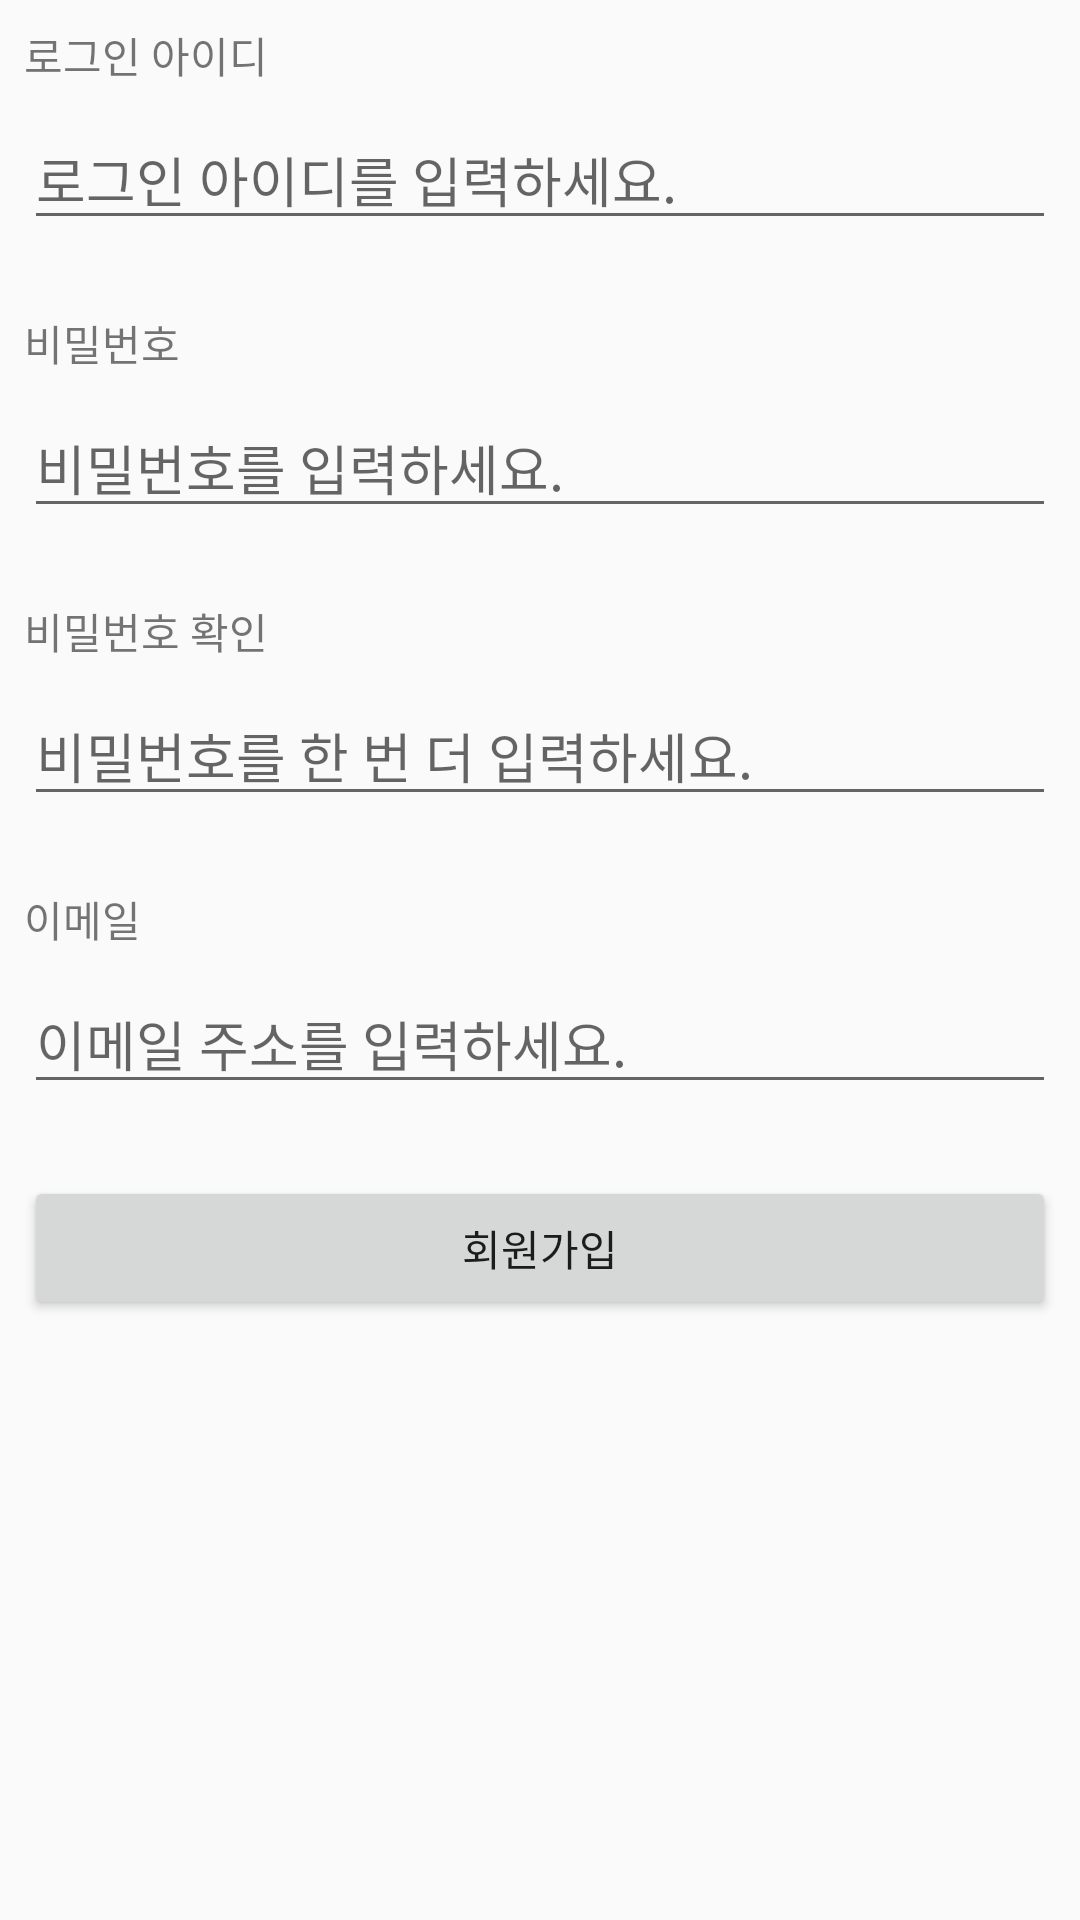

Android layout source for this screen:
<!-- AndroidManifest.xml: application theme AppTheme -->
<!-- res/layout/activity_signup.xml -->
<?xml version="1.0" encoding="utf-8"?>

<androidx.constraintlayout.widget.ConstraintLayout xmlns:android="http://schemas.android.com/apk/res/android"
    xmlns:app="http://schemas.android.com/apk/res-auto"
    xmlns:tools="http://schemas.android.com/tools"
    android:layout_width="match_parent"
    android:layout_height="match_parent"
    tools:context=".SignupActivity">

    <TextView
        android:id="@+id/textView"
        android:layout_width="wrap_content"
        android:layout_height="wrap_content"
        android:layout_marginStart="8dp"
        android:layout_marginLeft="8dp"
        android:layout_marginTop="8dp"
        android:text="@string/loginId"
        app:layout_constraintStart_toStartOf="parent"
        app:layout_constraintTop_toTopOf="parent" />

    <EditText
        android:id="@+id/editText_loginId"
        android:layout_width="0dp"
        android:layout_height="wrap_content"
        android:layout_marginStart="8dp"
        android:layout_marginLeft="8dp"
        android:layout_marginTop="8dp"
        android:layout_marginEnd="8dp"
        android:layout_marginRight="8dp"
        android:ems="10"
        android:hint="@string/input_loginId"
        android:inputType="textUri"
        app:layout_constraintEnd_toEndOf="parent"
        app:layout_constraintStart_toStartOf="parent"
        app:layout_constraintTop_toBottomOf="@+id/textView" />

    <TextView
        android:id="@+id/textView2"
        android:layout_width="wrap_content"
        android:layout_height="wrap_content"
        android:layout_marginStart="8dp"
        android:layout_marginLeft="8dp"
        android:layout_marginTop="24dp"
        android:text="@string/password"
        app:layout_constraintStart_toStartOf="parent"
        app:layout_constraintTop_toBottomOf="@+id/editText_loginId" />

    <EditText
        android:id="@+id/editText_password"
        android:layout_width="0dp"
        android:layout_height="wrap_content"
        android:layout_marginStart="8dp"
        android:layout_marginLeft="8dp"
        android:layout_marginTop="8dp"
        android:layout_marginEnd="8dp"
        android:layout_marginRight="8dp"
        android:ems="10"
        android:hint="@string/input_password"
        android:inputType="textPassword"
        app:layout_constraintEnd_toEndOf="parent"
        app:layout_constraintHorizontal_bias="0.0"
        app:layout_constraintStart_toStartOf="parent"
        app:layout_constraintTop_toBottomOf="@+id/textView2" />

    <TextView
        android:id="@+id/textView3"
        android:layout_width="wrap_content"
        android:layout_height="wrap_content"
        android:layout_marginStart="8dp"
        android:layout_marginLeft="8dp"
        android:layout_marginTop="24dp"
        android:text="@string/password2"
        app:layout_constraintStart_toStartOf="parent"
        app:layout_constraintTop_toBottomOf="@+id/editText_password" />

    <EditText
        android:id="@+id/editText_password2"
        android:layout_width="0dp"
        android:layout_height="wrap_content"
        android:layout_marginStart="8dp"
        android:layout_marginLeft="8dp"
        android:layout_marginTop="8dp"
        android:layout_marginEnd="8dp"
        android:layout_marginRight="8dp"
        android:ems="10"
        android:hint="@string/input_password2"
        android:inputType="textPassword"
        app:layout_constraintEnd_toEndOf="parent"
        app:layout_constraintStart_toStartOf="parent"
        app:layout_constraintTop_toBottomOf="@+id/textView3" />

    <TextView
        android:id="@+id/textView4"
        android:layout_width="wrap_content"
        android:layout_height="wrap_content"
        android:layout_marginStart="8dp"
        android:layout_marginLeft="8dp"
        android:layout_marginTop="24dp"
        android:text="@string/email"
        app:layout_constraintStart_toStartOf="parent"
        app:layout_constraintTop_toBottomOf="@+id/editText_password2" />

    <EditText
        android:id="@+id/editText_email"
        android:layout_width="0dp"
        android:layout_height="wrap_content"
        android:layout_marginStart="8dp"
        android:layout_marginLeft="8dp"
        android:layout_marginTop="8dp"
        android:layout_marginEnd="8dp"
        android:layout_marginRight="8dp"
        android:ems="10"
        android:hint="@string/input_email"
        android:inputType="textEmailAddress"
        app:layout_constraintEnd_toEndOf="parent"
        app:layout_constraintStart_toStartOf="parent"
        app:layout_constraintTop_toBottomOf="@+id/textView4" />

    <Button
        android:id="@+id/button"
        android:layout_width="0dp"
        android:layout_height="wrap_content"
        android:layout_marginStart="8dp"
        android:layout_marginLeft="8dp"
        android:layout_marginTop="24dp"
        android:layout_marginEnd="8dp"
        android:layout_marginRight="8dp"
        android:text="@string/singup"
        app:layout_constraintEnd_toEndOf="parent"
        app:layout_constraintStart_toStartOf="parent"
        app:layout_constraintTop_toBottomOf="@+id/editText_email" />

</androidx.constraintlayout.widget.ConstraintLayout>
<!-- resources referenced by this layout -->
<resources>
  <string name="email">이메일</string>
  <string name="input_email">이메일 주소를 입력하세요.</string>
  <string name="input_loginId">로그인 아이디를 입력하세요.</string>
  <string name="input_password">비밀번호를 입력하세요.</string>
  <string name="input_password2">비밀번호를 한 번 더 입력하세요.</string>
  <string name="loginId">로그인 아이디</string>
  <string name="password">비밀번호</string>
  <string name="password2">비밀번호 확인</string>
  <string name="singup">회원가입</string>
  <style name="AppTheme" parent="Theme.AppCompat.Light.DarkActionBar">
          
          <item name="colorPrimary">@color/colorPrimary</item>
          <item name="colorPrimaryDark">@color/colorPrimaryDark</item>
          <item name="colorAccent">@color/colorAccent</item>
          <item name="textAllCaps">false</item>
      </style>
  <!-- not gathered from this repository: default colours our renderer supplied (Android Studio template values) -->
  <color name="colorPrimary">#FF6200EE</color>
  <color name="colorPrimaryDark">#FF3700B3</color>
  <color name="colorAccent">#FF03DAC5</color>
</resources>
